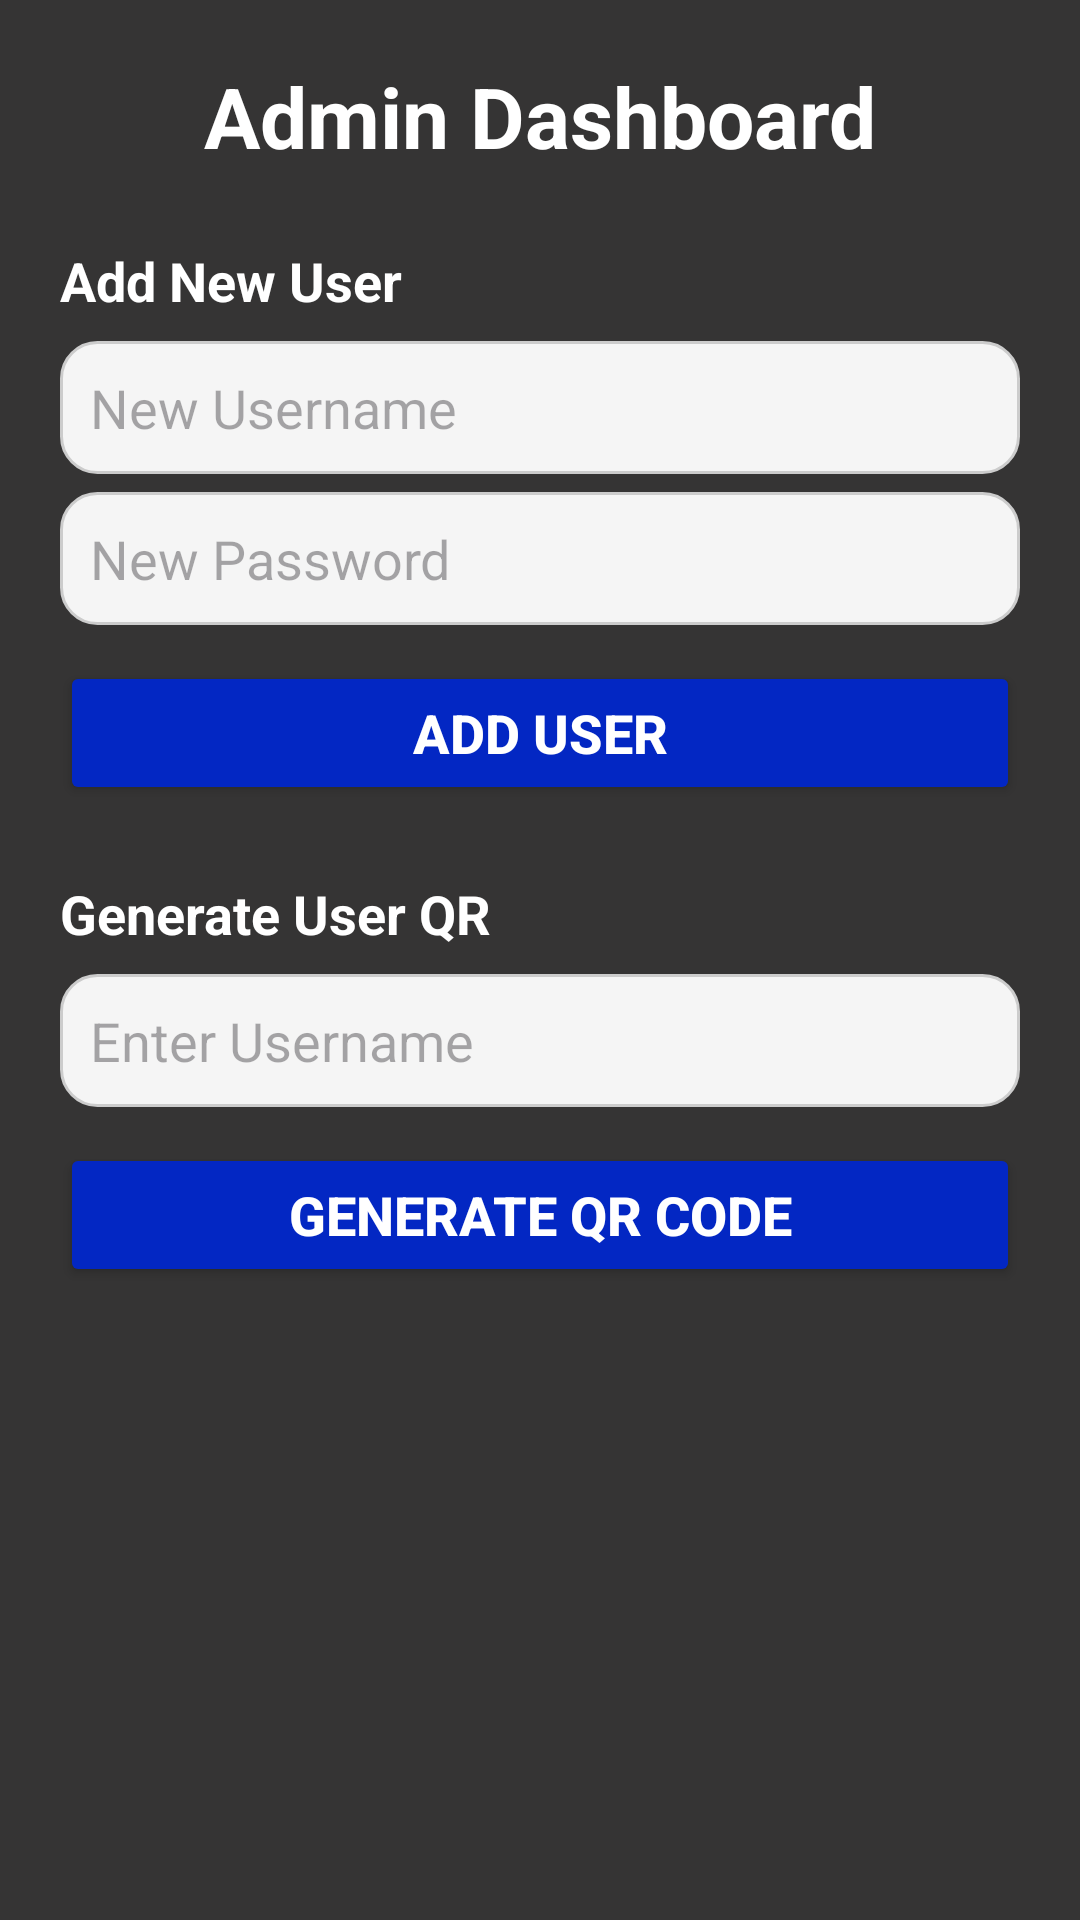

Produce the Android XML layout that renders to this screen, including the resource entries it uses.
<!-- AndroidManifest.xml: application theme Theme.AttendenceSystem -->
<!-- res/layout/activity_admin.xml -->
<?xml version="1.0" encoding="utf-8"?>
<ScrollView
    xmlns:android="http://schemas.android.com/apk/res/android"
    android:layout_width="match_parent"
    android:layout_height="match_parent"
    android:background="@color/charcoal_gray"
    android:id="@+id/adminScrollView"
    android:scrollbars="none"
    android:padding="20dp">

    <LinearLayout
        android:orientation="vertical"
        android:layout_width="match_parent"
        android:layout_height="wrap_content">

        
        <TextView
            android:layout_width="match_parent"
            android:layout_height="wrap_content"
            android:text="Admin Dashboard"
            android:textColor="@color/white"
            android:textStyle="bold"
            android:textSize="28sp"
            android:gravity="center"
            android:layout_marginBottom="24dp" />

        
        <TextView
            android:layout_width="wrap_content"
            android:layout_height="wrap_content"
            android:text="Add New User"
            android:textColor="@color/white"
            android:textStyle="bold"
            android:textSize="18sp"
            android:layout_marginBottom="8dp" />

        <EditText
            android:id="@+id/etNewUsername"
            android:layout_width="match_parent"
            android:layout_height="wrap_content"
            android:hint="New Username"
            android:textColor="@color/black"
            android:background="@drawable/bg_input"
            android:padding="10dp" />

        <EditText
            android:id="@+id/etNewPassword"
            android:layout_width="match_parent"
            android:layout_height="wrap_content"
            android:hint="New Password"
            android:inputType="textPassword"
            android:textColor="@color/black"
            android:background="@drawable/bg_input"
            android:padding="10dp"
            android:layout_marginTop="6dp"
            android:layout_marginBottom="12dp" />

        <Button
            android:id="@+id/btnAddUser"
            android:layout_width="match_parent"
            android:layout_height="wrap_content"
            android:text="Add User"
            android:textStyle="bold"
            android:textSize="18sp"
            android:backgroundTint="@color/blue"
            android:textColor="@android:color/white"
            android:layout_marginBottom="24dp" />

        
        <TextView
            android:layout_width="wrap_content"
            android:layout_height="wrap_content"
            android:text="Generate User QR"
            android:textColor="@color/white"
            android:textStyle="bold"
            android:textSize="18sp"
            android:layout_marginBottom="8dp" />

        <EditText
            android:id="@+id/qrUsernameEditText"
            android:layout_width="match_parent"
            android:layout_height="wrap_content"
            android:hint="Enter Username"
            android:textColor="@color/black"
            android:background="@drawable/bg_input"
            android:padding="10dp"
            android:layout_marginBottom="12dp" />

        <Button
            android:id="@+id/generateQRButton"
            android:layout_width="match_parent"
            android:layout_height="wrap_content"
            android:text="Generate QR Code"
            android:textStyle="bold"
            android:textSize="18sp"
            android:backgroundTint="@color/blue"
            android:textColor="@android:color/white"
            android:layout_marginBottom="16dp" />

        <ImageView
            android:id="@+id/qrImageView"
            android:layout_width="match_parent"
            android:layout_height="300dp"
            android:scaleType="fitCenter"
            android:layout_marginBottom="24dp" />

        
        <Button
            android:id="@+id/viewAttendanceButton"
            android:layout_width="match_parent"
            android:layout_height="wrap_content"
            android:text="View Attendance"
            android:textStyle="bold"
            android:textSize="18sp"
            android:backgroundTint="@color/blue"
            android:textColor="@android:color/white"
            android:layout_marginBottom="12dp" />

        <Button
            android:id="@+id/backButton"
            android:layout_width="match_parent"
            android:layout_height="wrap_content"
            android:text="Logout"
            android:textStyle="bold"
            android:textSize="18sp"
            android:backgroundTint="@color/blue"
            android:textColor="@android:color/white" />
    </LinearLayout>
</ScrollView>
<!-- resources referenced by this layout -->
<resources>
  <color name="black">#FF000000</color>
  <color name="blue">#0327C3</color>
  <color name="charcoal_gray">#353434</color>
  <color name="white">#FFFFFFFF</color>
  <!-- drawable bg_input (drawable) -->
  <shape xmlns:android="http://schemas.android.com/apk/res/android">
      <solid android:color="#F5F5F5"/>
      <corners android:radius="12dp"/>
      <stroke android:width="1dp" android:color="#CCCCCC"/>
  </shape>
  <style name="Theme.AttendenceSystem" parent="Base.Theme.AttendenceSystem" />
  <style name="Base.Theme.AttendenceSystem" parent="Theme.Material3.DayNight.NoActionBar">
          
          
      </style>
</resources>
